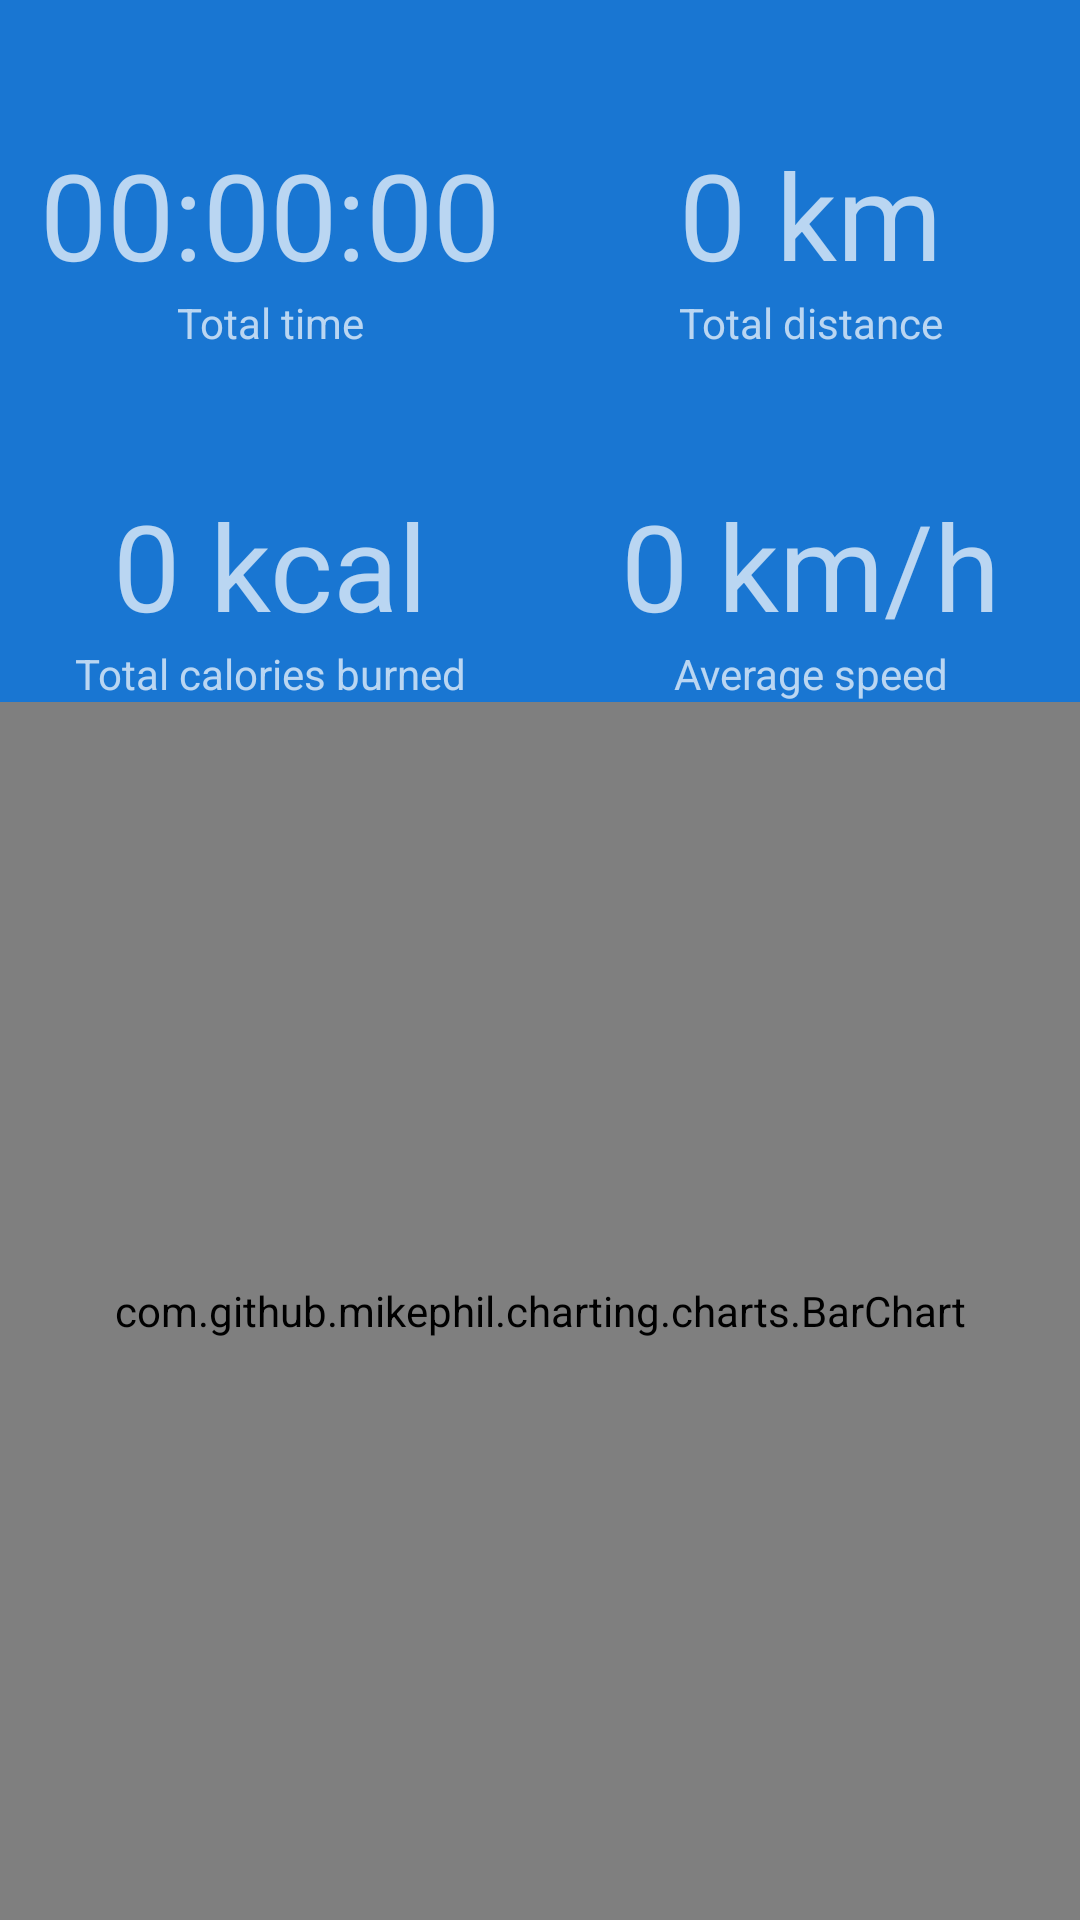

The Android layout XML behind this screen, and the referenced resources:
<!-- AndroidManifest.xml: application theme AppTheme -->
<!-- res/layout/fragment_statistics.xml -->
<?xml version="1.0" encoding="utf-8"?>
<androidx.constraintlayout.widget.ConstraintLayout xmlns:android="http://schemas.android.com/apk/res/android"
    xmlns:app="http://schemas.android.com/apk/res-auto"
    xmlns:tools="http://schemas.android.com/tools"
    android:layout_width="match_parent"
    android:layout_height="match_parent"
    tools:context=".fragment.fragment.StatisticsFragment">

    <com.google.android.material.textview.MaterialTextView
        android:id="@+id/total_distance_text"
        android:layout_width="wrap_content"
        android:layout_height="wrap_content"
        android:text="@string/total_distance"
        app:layout_constraintBottom_toTopOf="@+id/average_speed_text"
        app:layout_constraintEnd_toEndOf="@+id/total_distance_t"
        app:layout_constraintHorizontal_bias="0.5"
        app:layout_constraintStart_toStartOf="@+id/total_distance_t"
        app:layout_constraintTop_toTopOf="parent" />

    <com.google.android.material.textview.MaterialTextView
        android:id="@+id/total_distance_t"
        android:layout_width="wrap_content"
        android:layout_height="wrap_content"
        android:text="@string/zero_km"
        android:textSize="40sp"
        app:layout_constraintBottom_toTopOf="@id/total_distance_text"
        app:layout_constraintEnd_toEndOf="parent"
        app:layout_constraintStart_toStartOf="@+id/vertical_guide" />

    <com.google.android.material.textview.MaterialTextView
        android:id="@+id/total_time_text"
        android:layout_width="wrap_content"
        android:layout_height="wrap_content"
        android:text="@string/total_time"
        app:layout_constraintBottom_toTopOf="@id/total_calories_text"
        app:layout_constraintEnd_toEndOf="@id/total_time_t"
        app:layout_constraintHorizontal_bias="0.5"
        app:layout_constraintStart_toStartOf="@id/total_time_t"
        app:layout_constraintTop_toTopOf="parent" />

    <com.google.android.material.textview.MaterialTextView
        android:id="@+id/total_time_t"
        android:layout_width="wrap_content"
        android:layout_height="wrap_content"
        android:text="@string/countdown_simple"
        android:textSize="40sp"
        app:layout_constraintBottom_toTopOf="@+id/total_time_text"
        app:layout_constraintEnd_toStartOf="@+id/vertical_guide"
        app:layout_constraintStart_toStartOf="parent" />

    <com.google.android.material.textview.MaterialTextView
        android:id="@+id/total_calories_text"
        android:layout_width="wrap_content"
        android:layout_height="wrap_content"
        android:text="@string/total_calories_burned"
        app:layout_constraintBottom_toTopOf="@id/horizontal_guideline"
        app:layout_constraintEnd_toEndOf="@id/total_calories_t"
        app:layout_constraintHorizontal_bias="0.5"
        app:layout_constraintStart_toStartOf="@id/total_calories_t"
        app:layout_constraintTop_toTopOf="parent" />

    <com.google.android.material.textview.MaterialTextView
        android:id="@+id/total_calories_t"
        android:layout_width="wrap_content"
        android:layout_height="wrap_content"
        android:text="@string/zero_kcal"
        android:textSize="40sp"
        app:layout_constraintBottom_toTopOf="@id/total_calories_text"
        app:layout_constraintEnd_toStartOf="@id/vertical_guide"
        app:layout_constraintStart_toStartOf="parent" />

    <com.google.android.material.textview.MaterialTextView
        android:id="@+id/average_speed_text"
        android:layout_width="wrap_content"
        android:layout_height="wrap_content"
        android:text="@string/average_speed"
        app:layout_constraintBottom_toTopOf="@id/horizontal_guideline"
        app:layout_constraintEnd_toEndOf="@id/average_speed_t"
        app:layout_constraintHorizontal_bias="0.5"
        app:layout_constraintStart_toStartOf="@id/average_speed_t"
        app:layout_constraintTop_toTopOf="parent" />

    <com.google.android.material.textview.MaterialTextView
        android:id="@+id/average_speed_t"
        android:layout_width="wrap_content"
        android:layout_height="wrap_content"
        android:text="@string/zero_km_hour"
        android:textSize="40sp"
        app:layout_constraintBottom_toTopOf="@id/average_speed_text"
        app:layout_constraintEnd_toEndOf="parent"
        app:layout_constraintStart_toStartOf="@id/vertical_guide" />

    <androidx.constraintlayout.widget.Guideline
        android:id="@+id/horizontal_guideline"
        android:layout_width="wrap_content"
        android:layout_height="wrap_content"
        android:orientation="horizontal"
        app:layout_constraintGuide_percent="0.7017784" />

    <androidx.constraintlayout.widget.Guideline
        android:id="@+id/vertical_guide"
        android:layout_width="wrap_content"
        android:layout_height="wrap_content"
        android:orientation="vertical"
        app:layout_constraintGuide_percent="0.5" />

    <com.github.mikephil.charting.charts.BarChart
        android:id="@+id/bar_chart"
        android:layout_width="match_parent"
        android:layout_height="0dp"
        app:layout_constraintBottom_toBottomOf="parent"
        app:layout_constraintTop_toBottomOf="@id/average_speed_text" />
</androidx.constraintlayout.widget.ConstraintLayout>
<!-- resources referenced by this layout -->
<resources>
  <string name="average_speed">Average speed</string>
  <string name="countdown_simple">00:00:00</string>
  <string name="total_calories_burned">Total calories burned</string>
  <string name="total_distance">Total distance</string>
  <string name="total_time">Total time</string>
  <string name="zero_kcal">0 kcal</string>
  <string name="zero_km">0 km</string>
  <string name="zero_km_hour">0 km/h</string>
  <style name="AppTheme" parent="Theme.MaterialComponents.NoActionBar">
          
          <item name="colorPrimary">@color/md_blue_900</item>
          <item name="colorSecondary">@color/md_blue_500</item>
          <item name="android:colorBackground">@color/md_blue_700</item>
          <item name="colorError">@color/red</item>
  
          
          <item name="colorPrimaryVariant">@android:color/white</item>
          <item name="colorSecondaryVariant">@color/md_blue_400</item>
          
          <item name="colorSurface">@color/md_blue_900</item>
          <item name="colorOnPrimary">@color/md_blue_50</item>
          <item name="colorOnSecondary">@color/md_blue_50</item>
          <item name="colorOnBackground">@color/md_blue_50</item>
          <item name="colorOnError">@android:color/black</item>
          <item name="colorOnSurface">@android:color/white</item>
          <item name="scrimBackground">@color/mtrl_scrim_color</item>
          <item name="textAppearanceHeadline1">@style/TextAppearance.MaterialComponents.Headline1</item>
          <item name="textAppearanceHeadline2">@style/TextAppearance.MaterialComponents.Headline2</item>
          <item name="textAppearanceHeadline3">@style/TextAppearance.MaterialComponents.Headline3</item>
          <item name="textAppearanceHeadline4">@style/TextAppearance.MaterialComponents.Headline4</item>
          <item name="textAppearanceHeadline5">@style/TextAppearance.MaterialComponents.Headline5</item>
          <item name="textAppearanceHeadline6">@style/TextAppearance.MaterialComponents.Headline6</item>
          <item name="textAppearanceSubtitle1">@style/TextAppearance.MaterialComponents.Subtitle1</item>
          <item name="textAppearanceSubtitle2">@style/TextAppearance.MaterialComponents.Subtitle2</item>
          <item name="textAppearanceBody1">@style/TextAppearance.MaterialComponents.Body1</item>
          <item name="textAppearanceBody2">@style/TextAppearance.MaterialComponents.Body2</item>
          <item name="textAppearanceCaption">@style/TextAppearance.MaterialComponents.Caption</item>
          <item name="textAppearanceButton">@style/TextAppearance.MaterialComponents.Button</item>
          <item name="textAppearanceOverline">@style/TextAppearance.MaterialComponents.Overline</item>
  
          <item name="alertDialogTheme">@style/AlertDialogTheme</item>
      </style>
  <color name="md_blue_900">#0D47A1</color>
  <color name="md_blue_500">#2196F3</color>
  <color name="md_blue_700">#1976D2</color>
  <color name="red">#D50000</color>
  <color name="md_blue_400">#42A5F5</color>
  <color name="md_blue_50">#E3F2FD</color>
  <style name="AlertDialogTheme" parent="ThemeOverlay.MaterialComponents.Dialog.Alert">
          <item name="buttonBarPositiveButtonStyle">@style/PositiveButtonStyle</item>
          <item name="buttonBarNegativeButtonStyle">@style/NegativeButtonStyle</item>
      </style>
  <style name="PositiveButtonStyle" parent="Widget.MaterialComponents.Button.TextButton.Dialog">
          <item name="android:textColor">@color/yellow</item>
      </style>
  <style name="NegativeButtonStyle" parent="Widget.MaterialComponents.Button.TextButton.Dialog">
          <item name="android:textColor">@color/yellow</item>
      </style>
  <color name="yellow">#FFE600</color>
</resources>
